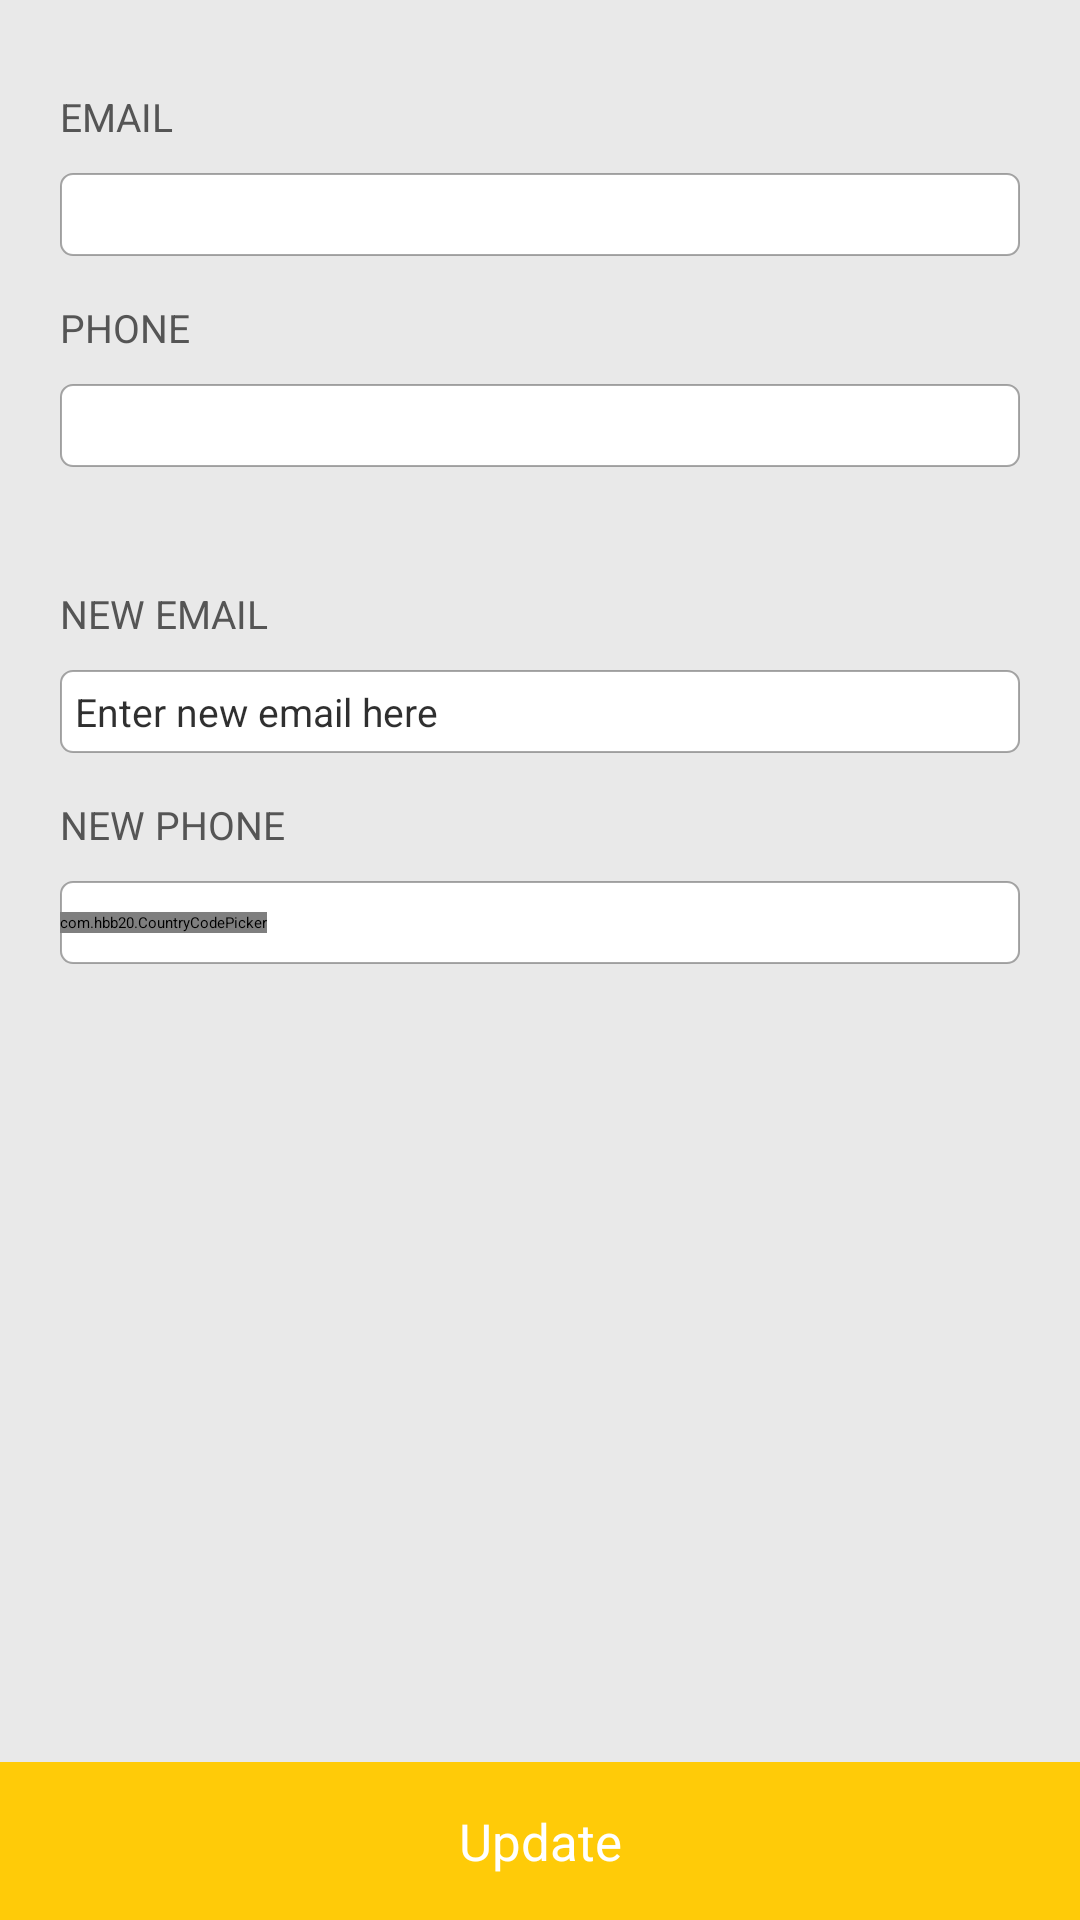

The Android layout XML behind this screen, and the referenced resources:
<!-- AndroidManifest.xml: application theme Theme.MyApplication -->
<!-- res/layout/infoedit.xml -->
<?xml version="1.0" encoding="utf-8" ?>
<RelativeLayout
    android:orientation="vertical"
    android:background="#ffe9e9e9"
    android:clickable="true"
    android:layout_width="fill_parent"
    android:layout_height="fill_parent"
    xmlns:android="http://schemas.android.com/apk/res/android"
    xmlns:app="http://schemas.android.com/apk/res-auto"
    >
    <LinearLayout
        android:orientation="vertical"
        android:padding="20.0dip"
        android:layout_width="fill_parent"
        android:layout_height="wrap_content"
        >
        <TextView
            android:textSize="13.0sp"
            android:textColor="#ff555555"
            android:layout_width="wrap_content"
            android:layout_height="wrap_content"
            android:layout_marginTop="10.0dip"
            android:text="@string/email_caps"
            />
        <TextView
            android:textSize="13.0sp"
            android:textColor="#d0000000"
            android:gravity="left"
            android:id="@+id/text_email"
            android:background="@drawable/bg_edit_text_white"
            android:padding="5.0dip"
            android:layout_width="fill_parent"
            android:layout_height="wrap_content"
            android:layout_marginTop="10.0dip"
            android:inputType="textEmailAddress"
            android:textAlignment="5"
            />
        <TextView
            android:textSize="13.0sp"
            android:textColor="#ff555555"
            android:layout_width="wrap_content"
            android:layout_height="wrap_content"
            android:layout_marginTop="15.0dip"
            android:text="@string/phone_caps"
            />
        <TextView
            android:textSize="13.0sp"
            android:textColor="#d0000000"
            android:gravity="left"
            android:id="@+id/text_phone"
            android:background="@drawable/bg_edit_text_white"
            android:padding="5.0dip"
            android:layout_width="fill_parent"
            android:layout_height="wrap_content"
            android:layout_marginTop="10.0dip"
            android:textAlignment="5"
            />
        <TextView
            android:textSize="13.0sp"
            android:textColor="#ff555555"
            android:layout_width="wrap_content"
            android:layout_height="wrap_content"
            android:layout_marginTop="40.0dip"
            android:text="@string/new_email_caps"
            />
        <EditText
            android:textSize="13.0sp"
            android:textColor="#d0000000"
            android:gravity="left"
            android:id="@+id/text_email_new"
            android:background="@drawable/bg_edit_text_white"
            android:padding="5.0dip"
            android:layout_width="fill_parent"
            android:layout_height="wrap_content"
            android:layout_marginTop="10.0dip"
            android:hint="@string/enter_new_email_here"
            android:inputType="textEmailAddress"
            android:textAlignment="5"
            />
        <TextView
            android:textSize="13.0sp"
            android:textColor="#ff555555"
            android:layout_width="wrap_content"
            android:layout_height="wrap_content"
            android:layout_marginTop="15.0dip"
            android:text="@string/new_phone_caps"
            />
        <LinearLayout
            android:gravity="center_vertical"
            android:orientation="horizontal"
            android:background="@drawable/bg_edit_text_white"
            android:layout_width="fill_parent"
            android:layout_height="wrap_content"
            android:layout_marginTop="10.0dip"
            >
            <com.hbb20.CountryCodePicker
                android:textSize="13.0sp"
                android:id="@+id/countryCodeHolder"
                android:background="@null"
                android:paddingTop="-3.0dip"
                android:paddingBottom="-3.0dip"
                android:layout_width="wrap_content"
                android:layout_height="wrap_content"
                app:ccp_autoDetectCountry="true"
                app:ccp_autoFormatNumber="true"
                app:ccp_defaultNameCode="pk"
                app:ccp_hintExampleNumber="true"
                app:ccp_showNameCode="false"
                app:ccp_textSize="13.0sp"
                />
            <EditText
                android:textSize="13.0sp"
                android:gravity="left|center"
                android:id="@+id/text_phone_new"
                android:background="@null"
                android:padding="5.0dip"
                android:layout_width="fill_parent"
                android:layout_height="wrap_content"
                android:singleLine="true"
                android:editable="false"
                android:inputType="phone"
                android:textAlignment="5"
                />
        </LinearLayout>
    </LinearLayout>
    <androidx.appcompat.widget.AppCompatButton
        android:textSize="17.0dip"
        android:textColor="#ffffffff"
        android:gravity="center"
        android:id="@+id/btn_update"
        android:background="@drawable/bg_btn_grad_green"
        android:paddingTop="15.0dip"
        android:paddingBottom="15.0dip"
        android:layout_width="fill_parent"
        android:layout_height="wrap_content"
        android:minHeight="0.0dip"
        android:text="@string/update"
        android:layout_alignParentBottom="true"
        android:textAllCaps="false"
        android:layout_alignParentStart="true"
        />
</RelativeLayout>
<!-- resources referenced by this layout -->
<resources>
  <!-- drawable bg_btn_grad_green (drawable) -->
  <?xml version="1.0" encoding="utf-8"?>
  <shape android:shape="rectangle"
    xmlns:android="http://schemas.android.com/apk/res/android">
      <gradient android:startColor="@color/colorButtonPrimary" android:endColor="@color/colorButtonPrimary" android:useLevel="false" android:angle="0.0" android:type="linear" />
  </shape>
  <!-- drawable bg_edit_text_white (drawable) -->
  <?xml version="1.0" encoding="utf-8"?>
  <shape android:shape="rectangle"
    xmlns:android="http://schemas.android.com/apk/res/android">
      <solid android:color="#ffffffff" />
      <corners android:radius="4.0dip" />
      <stroke android:width="0.5dip" android:color="#80555555" />
  </shape>
  <string name="email_caps">EMAIL</string>
  <string name="enter_new_email_here">Enter new email here</string>
  <string name="new_email_caps">NEW EMAIL</string>
  <string name="new_phone_caps">NEW PHONE</string>
  <string name="phone_caps">PHONE</string>
  <string name="update">Update</string>
  <color name="colorButtonPrimary">#ffffcb08</color>
</resources>
